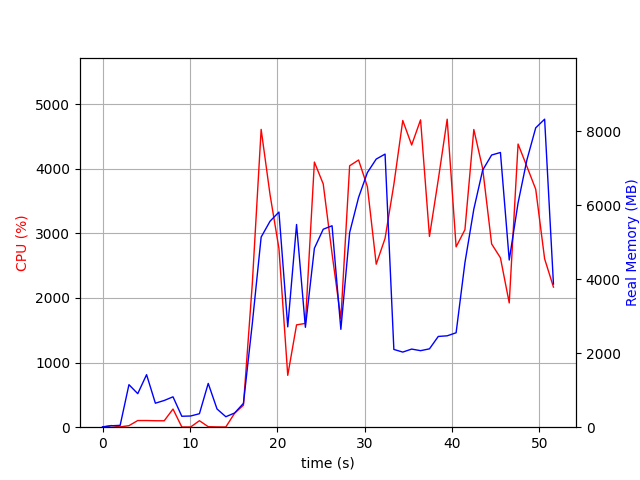

The table this chart was drawn from, first rows:
elapsed_time, nproc, cpu, mem_real, mem_virtual
3.62396240234375e-05, 1, 0.0, 10.48, 3192
1.006, 2, 25.8, 38.55, 146.2
2.014, 2, 5.0, 50.01, 156.6
3.022, 9, 23.8, 1149, 5203
4.03, 5, 103.1, 906.3, 3793
5.039, 8, 103.1, 1420, 5245
6.048, 3, 100.1, 648.5, 2880
7.057, 3, 99.2, 721.9, 2880
8.064, 4, 280.8, 820.7, 3585
9.072, 3, 3.0, 295.6, 2352
10.08, 4, 3.0, 302.3, 2611
11.09, 3, 100.2, 364.1, 2444
12.1, 9, 7.9, 1183, 4892
13.1, 5, 4.0, 492, 3167
14.11, 3, 3.0, 283, 2361
15.12, 1, 217.3, 384, 4199
16.13, 1, 340.5, 644.1, 6232
17.14, 1, 2209, 2789, 8160
18.15, 1, 4608, 5137, 11228
19.18, 1, 3595, 5566, 11282
20.19, 1, 2766, 5813, 12618
21.2, 1, 802.4, 2712, 12618
22.21, 1, 1584, 5477, 17802
23.22, 1, 1606, 2699, 23958
24.25, 1, 4103, 4834, 24729
25.26, 1, 3764, 5349, 24809
26.27, 1, 2686, 5443, 24809
27.28, 1, 1675, 2645, 24905
28.28, 1, 4045, 5258, 25115
29.31, 1, 4135, 6208, 25231
30.32, 1, 3723, 6881, 25231
31.33, 1, 2522, 7245, 25231
32.34, 1, 2921, 7379, 25231
33.34, 1, 3757, 2101, 23183
34.36, 1, 4746, 2030, 23183
35.38, 1, 4367, 2111, 23183
36.4, 1, 4756, 2068, 23183
37.42, 1, 2952, 2117, 25231
38.43, 1, 3832, 2452, 28303
39.45, 1, 4766, 2469, 28303
40.47, 1, 2791, 2551, 29327
41.48, 1, 3056, 4445, 29327
42.5, 1, 4607, 5891, 35535
43.51, 1, 4002, 6947, 35535
44.54, 1, 2836, 7354, 35535
45.54, 1, 2622, 7423, 35535
46.55, 1, 1923, 4517, 35535
47.56, 1, 4382, 6061, 35795
48.57, 1, 4035, 7221, 35795
49.58, 1, 3682, 8090, 35795
50.6, 1, 2606, 8322, 35795
51.61, 1, 2168, 3868, 40003
